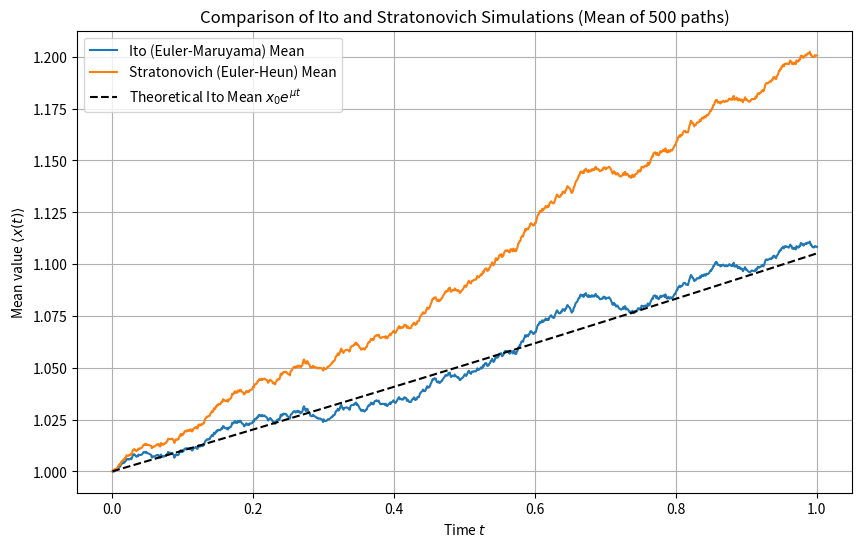

The matplotlib source for this figure:
import numpy as np
import matplotlib.pyplot as plt
# Can use sdeint library for more complex SDE solving
# import sdeint

# --- Parameter settings ---
x0 = 1.0          # Initial value
T = 1.0           # Total time
N = 1000          # Number of time steps
dt = T / N        # Time step size
mu = 0.1          # Drift rate
sigma = 0.4       # Volatility
num_paths = 500   # Number of simulated trajectories

# --- Simulation ---
# Generate Wiener increments shared by all paths
dW = np.random.normal(0, np.sqrt(dt), (num_paths, N))

# Initialize path arrays
x_ito = np.zeros((num_paths, N + 1))
x_stratonovich = np.zeros((num_paths, N + 1))
x_ito[:, 0] = x0
x_stratonovich[:, 0] = x0

# Iterative solving
for i in range(N):
    # Ito (Euler-Maruyama)
    x_ito[:, i+1] = x_ito[:, i] + mu * x_ito[:, i] * dt + sigma * x_ito[:, i] * dW[:, i]
    
    # Stratonovich (Euler-Heun)
    # Prediction step
    x_pred = x_stratonovich[:, i] + mu * x_stratonovich[:, i] * dt + sigma * x_stratonovich[:, i] * dW[:, i]
    # Correction step
    g_avg = 0.5 * (sigma * x_stratonovich[:, i] + sigma * x_pred)
    x_stratonovich[:, i+1] = x_stratonovich[:, i] + mu * x_stratonovich[:, i] * dt + g_avg * dW[:, i]

# --- Plotting ---
time_axis = np.linspace(0, T, N + 1)
mean_ito = np.mean(x_ito, axis=0)
mean_stratonovich = np.mean(x_stratonovich, axis=0)

# Theoretical mean
# Ito interpretation: E[x(t)] = x0 * exp(mu * t)
# Stratonovich interpretation: E[x(t)] = x0 * exp((mu + 0.5*sigma^2) * t)
theoretical_mean_ito = x0 * np.exp(mu * time_axis)
theoretical_mean_stratonovich = x0 * np.exp((mu + 0.5 * sigma**2) * time_axis)

plt.figure(figsize=(10, 6))
plt.plot(time_axis, mean_ito, label='Ito (Euler-Maruyama) Mean')
plt.plot(time_axis, mean_stratonovich, label='Stratonovich (Euler-Heun) Mean')
plt.plot(time_axis, theoretical_mean_ito, 'k--', label='Theoretical Ito Mean $x_0 e^{\mu t}$')
# plt.plot(time_axis, theoretical_mean_stratonovich, 'g:', label='Theoretical Stratonovich Mean')
plt.title('Comparison of Ito and Stratonovich Simulations (Mean of 500 paths)')
plt.xlabel('Time $t$')
plt.ylabel('Mean value $\langle x(t) \\rangle$')
plt.legend()
plt.grid(True)
plt.show()